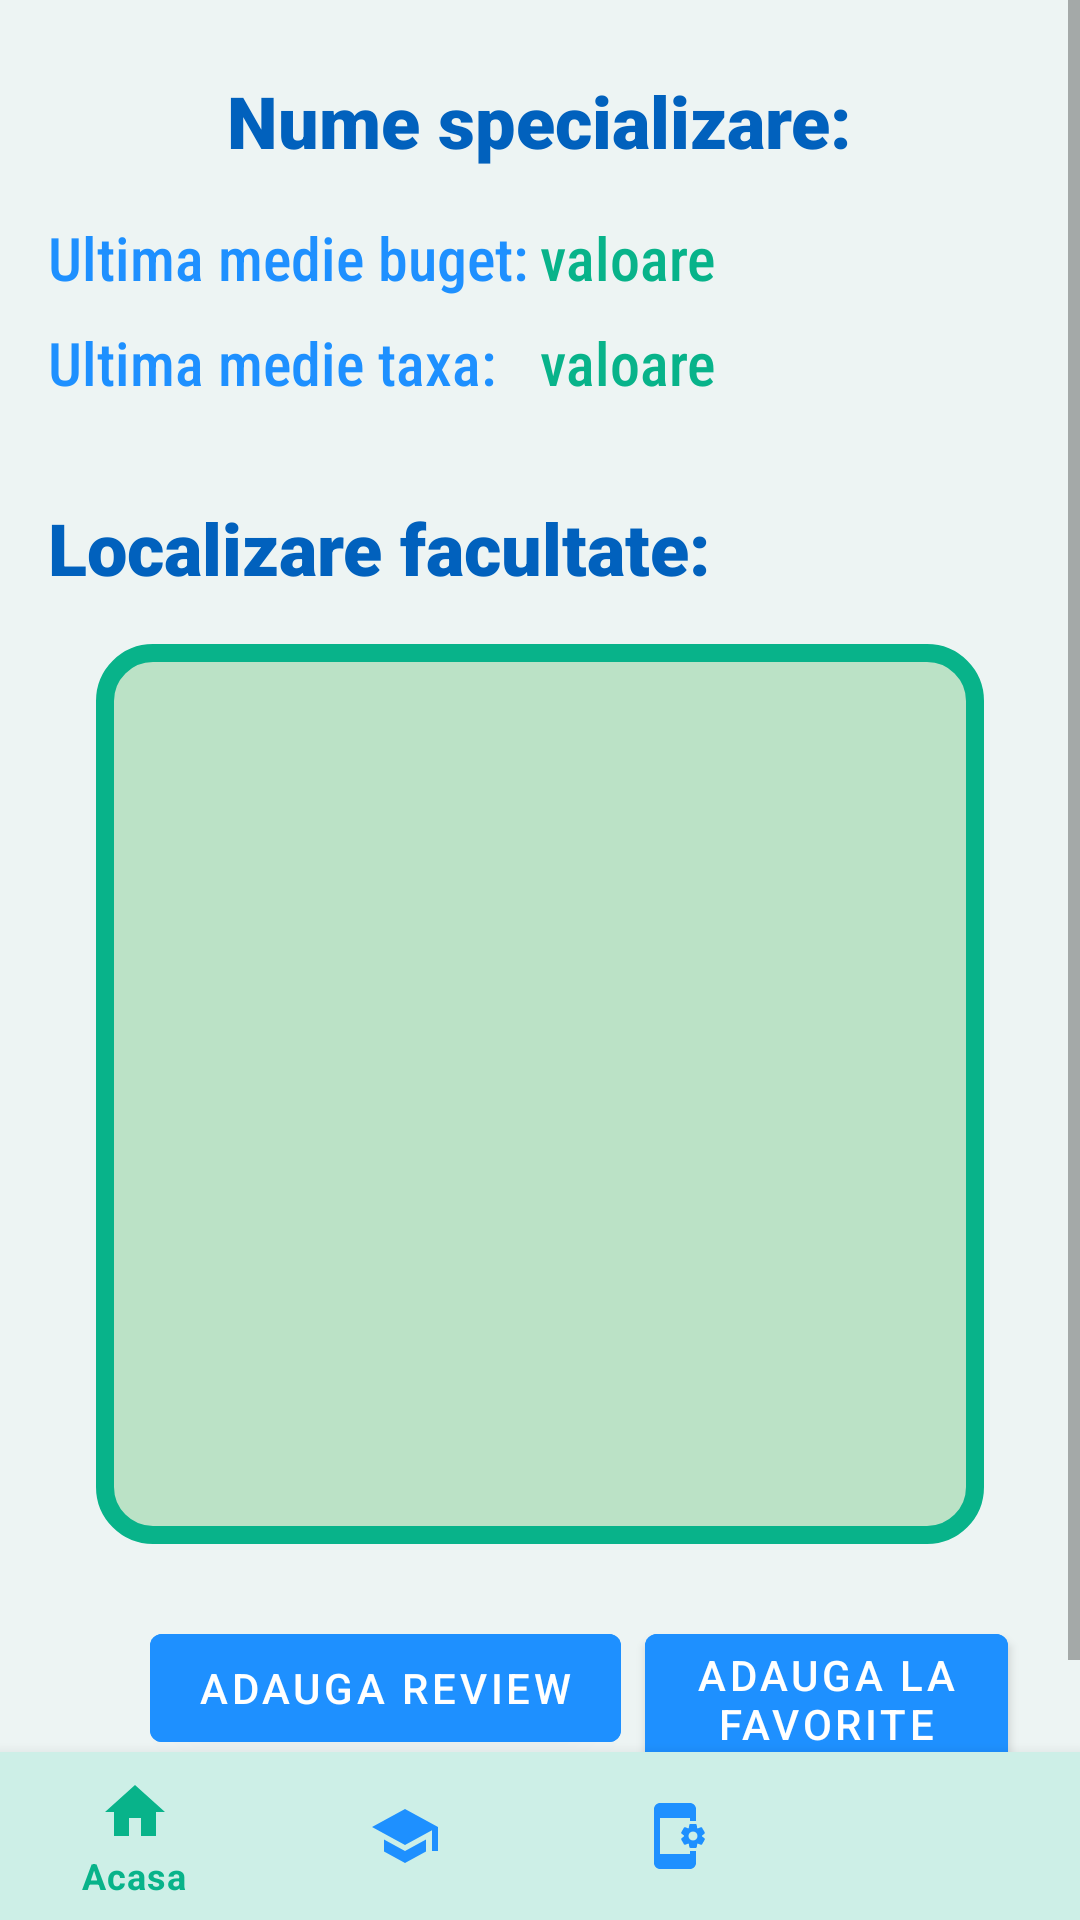

Layout XML and referenced resources for this Android screen:
<!-- AndroidManifest.xml: application theme Theme.Mediiadmitereapp -->
<!-- res/layout/activity_specializare_selectata.xml -->
<?xml version="1.0" encoding="utf-8"?>
<androidx.coordinatorlayout.widget.CoordinatorLayout xmlns:android="http://schemas.android.com/apk/res/android"
    xmlns:app="http://schemas.android.com/apk/res-auto"
    xmlns:tools="http://schemas.android.com/tools"
    android:layout_width="match_parent"
    android:layout_height="match_parent"
    android:background="#EDF4F3"
    tools:context=".SpecializareSelectataActivity">

    <ScrollView
        android:id="@+id/specSelectata_scrollView"
        android:layout_width="match_parent"
        android:layout_height="match_parent"
        android:layout_above="@id/main_navBar"
        android:fillViewport="true"
        android:background="#EDF4F3">

        <LinearLayout
            android:layout_width="match_parent"
            android:layout_height="wrap_content"
            android:orientation="vertical"
            android:padding="16dp">

            <TextView
                android:id="@+id/specSelectata_tv_nume"
                android:layout_width="wrap_content"
                android:layout_height="wrap_content"
                android:layout_gravity="center"
                android:text="@string/nume_specializare"
                android:textSize="24sp"
                android:fontFamily="sans-serif-black"
                android:textColor="@color/albastru_mai_inchis"
                android:layout_marginTop="8dp" />

            <LinearLayout
                android:layout_width="match_parent"
                android:layout_height="wrap_content"
                android:orientation="horizontal"
                android:layout_marginTop="16dp">

                <TextView
                    android:id="@+id/specSelectata_tv_ultimaMedieBuget"
                    android:layout_width="0dp"
                    android:layout_height="wrap_content"
                    android:layout_weight="1"
                    android:text="@string/ultima_medie_buget"
                    android:fontFamily="sans-serif-condensed-medium"
                    android:textSize="20sp"
                    android:textColor="@color/blue" />

                <TextView
                    android:id="@+id/specSelectata_tv_ultimaMedieBuget_numar"
                    android:layout_width="0dp"
                    android:layout_height="wrap_content"
                    android:layout_weight="1"
                    android:text="@string/valoare"
                    android:fontFamily="sans-serif-condensed-medium"
                    android:textSize="20sp"
                    android:textColor="@color/verde_spre_albastru"/>
            </LinearLayout>

            <LinearLayout
                android:layout_width="match_parent"
                android:layout_height="wrap_content"
                android:orientation="horizontal"
                android:layout_marginTop="8dp">

                <TextView
                    android:id="@+id/specSelectata_tv_ultimaMedieTaxa"
                    android:layout_width="0dp"
                    android:layout_height="wrap_content"
                    android:layout_weight="1"
                    android:text="@string/ultima_medie_taxa"
                    android:fontFamily="sans-serif-condensed-medium"
                    android:textSize="20sp"
                    android:textColor="@color/blue" />

                <TextView
                    android:id="@+id/specSelectata_tv_ultimaMedieTaxa_numar"
                    android:layout_width="0dp"
                    android:layout_height="wrap_content"
                    android:layout_weight="1"
                    android:text="@string/valoare"
                    android:fontFamily="sans-serif-condensed-medium"
                    android:textSize="20sp"
                    android:textColor="@color/verde_spre_albastru"/>
            </LinearLayout>

            <TextView
                android:id="@+id/specSelectata_tv_localizare"
                android:layout_width="wrap_content"
                android:layout_height="wrap_content"
                android:text="@string/localizare_facultate"
                android:textSize="24sp"
                android:fontFamily="sans-serif-black"
                android:textColor="@color/albastru_mai_inchis"
                android:layout_marginTop="32dp" />

            <FrameLayout
                android:id="@+id/map_container"
                android:layout_width="match_parent"
                android:layout_height="300dp"
                android:layout_marginTop="16dp"
                android:layout_marginLeft="16dp"
                android:layout_marginRight="16dp"
                android:layout_marginBottom="16dp"
                android:background="@drawable/border"/>

            <LinearLayout
                android:layout_width="match_parent"
                android:layout_height="wrap_content"
                android:orientation="horizontal"
                android:layout_marginTop="8dp">
                <Button
                    android:id="@+id/specSelectata_btn_adaugaReview"
                    android:layout_width="wrap_content"
                    android:layout_height="wrap_content"
                    android:layout_gravity="center_horizontal"
                    android:layout_marginStart="34dp"
                    android:backgroundTint="@color/blue"
                    android:textColor="#FFFFFF"
                    android:text="@string/adauga_review" />

                <Button
                    android:id="@+id/specSelectata_btn_adaugaLaFavorite"
                    android:layout_width="wrap_content"
                    android:layout_height="wrap_content"
                    android:layout_gravity="center_horizontal"
                    android:backgroundTint="@color/blue"
                    android:layout_margin="8dp"
                    android:text="@string/adauga_la_favorite" />
            </LinearLayout>

            <TextView
                android:id="@+id/specSelectata_tv_reviews"
                android:layout_width="wrap_content"
                android:layout_height="wrap_content"
                android:text="@string/review_uri"
                android:textSize="24sp"
                android:fontFamily="sans-serif-black"
                android:textColor="@color/albastru_mai_inchis"
                android:layout_marginTop="32dp"
                android:layout_marginStart="8dp" />

            <ListView
                android:id="@+id/specSelectata_lv_reviews"
                android:layout_width="match_parent"
                android:layout_height="wrap_content"
                android:divider="@android:color/darker_gray"
                android:dividerHeight="1dp"
                android:layout_marginBottom="50dp"/>
        </LinearLayout>
    </ScrollView>

    <com.google.android.material.bottomnavigation.BottomNavigationView
        android:id="@+id/specSelectata_navBar"
        android:layout_width="match_parent"
        android:layout_height="wrap_content"
        android:layout_gravity="bottom"
        app:itemBackground="@color/culoare_navbar"
        app:itemTextColor="@color/menu_icon_color"
        app:itemIconTint="@color/menu_icon_color"
        app:menu="@menu/menu_navigation" />

</androidx.coordinatorlayout.widget.CoordinatorLayout>
<!-- resources referenced by this layout -->
<resources>
  <color name="albastru_mai_inchis">#0161BD</color>
  <color name="blue">#1E90FF</color>
  <color name="culoare_navbar">#CDEFE7</color>
  <color name="verde_spre_albastru">#08B38A</color>
  <!-- drawable border (drawable) -->
  <shape xmlns:android="http://schemas.android.com/apk/res/android">
      <solid android:color="#bbe2c6"/>
      <corners android:radius="16dp"/>
      <stroke
          android:width="6dp"
          android:color="@color/verde_spre_albastru"/>
  </shape>
  <string name="adauga_la_favorite">Adauga la favorite</string>
  <string name="adauga_review">Adauga review</string>
  <string name="localizare_facultate">Localizare facultate:</string>
  <string name="nume_specializare">Nume specializare:</string>
  <string name="review_uri">Review-uri</string>
  <string name="ultima_medie_buget">Ultima medie buget:</string>
  <string name="ultima_medie_taxa">Ultima medie taxa:</string>
  <string name="valoare">valoare</string>
  <style name="Theme.Mediiadmitereapp" parent="Base.Theme.Mediiadmitereapp" />
  <style name="Base.Theme.Mediiadmitereapp" parent="Theme.MaterialComponents.DayNight.DarkActionBar">
          
          <item name="colorPrimary">@color/blue</item>
          <item name="colorPrimaryVariant">@color/blue</item>
      </style>
</resources>
